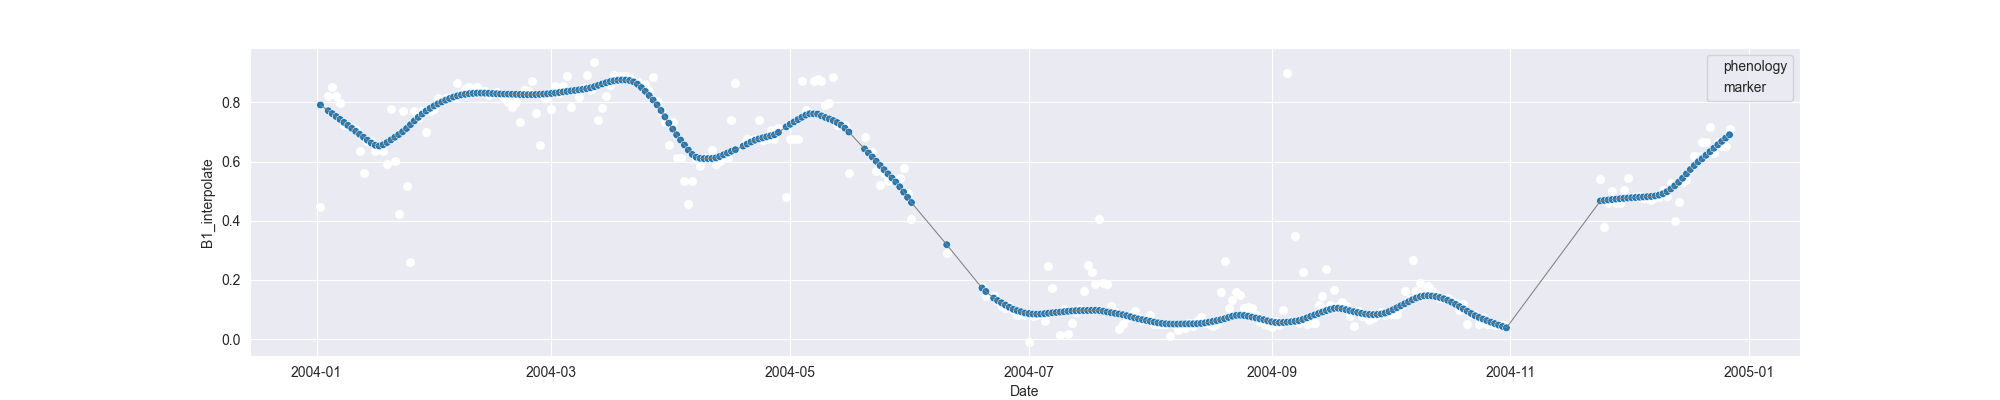

The data file committed next to this chart (first rows):
system:time_start, B1, B1_interpolate, B1_phenology
2004-01-02, 0.4472, 0.4472, 
2004-01-03, , , 
2004-01-04, , 0.8227, 
2004-01-05, 0.8526, 0.8526, 
2004-01-06, 0.8227, 0.8227, 
2004-01-07, , 0.7997, 
2004-01-08, , 0.7239, 
2004-01-09, 0.7239, 0.7239, 
2004-01-10, , 0.7161, 
2004-01-11, 0.7083, 0.7083, 
2004-01-12, , 0.6347, 
2004-01-13, 0.5611, 0.5611, 
2004-01-14, , 0.6688, 
2004-01-15, , 0.6688, 
2004-01-16, , 0.6347, 
2004-01-17, , 0.6473, 
2004-01-18, , 0.6347, 
2004-01-19, , 0.5908, 
2004-01-20, 0.7795, 0.7795, 
2004-01-21, , 0.6012, 
2004-01-22, 0.4229, 0.4229, 
2004-01-23, 0.7711, 0.7711, 
2004-01-24, , 0.516, 
2004-01-25, 0.261, 0.261, 
2004-01-26, 0.7718, 0.7718, 
2004-01-27, 0.7472, 0.7472, 
2004-01-28, , 0.7718, 
2004-01-29, , 0.7012, 
2004-01-30, , 0.7718, 
2004-01-31, , 0.7785, 
2004-02-01, , 0.8166, 
2004-02-02, , 0.8052, 
2004-02-03, , 0.8166, 
2004-02-04, , 0.8197, 
2004-02-05, 0.8166, 0.8166, 
2004-02-06, 0.867, 0.867, 
2004-02-07, , 0.8293, 
2004-02-08, , 0.8449, 
2004-02-09, , 0.8511, 
2004-02-10, , 0.8425, 
2004-02-11, , 0.8511, 
2004-02-12, , 0.839, 
2004-02-13, , 0.839, 
2004-02-14, , 0.8264, 
2004-02-15, , 0.8312, 
2004-02-16, 0.8352, 0.8352, 
2004-02-17, 0.8272, 0.8272, 
2004-02-18, , 0.8142, 
2004-02-19, 0.8012, 0.8012, 
2004-02-20, , 0.7831, 
2004-02-21, , 0.8012, 
2004-02-22, 0.7338, 0.7338, 
2004-02-23, 0.8428, 0.8428, 
2004-02-24, 0.8397, 0.8397, 
2004-02-25, 0.8715, 0.8715, 
2004-02-26, , 0.7638, 
2004-02-27, 0.6561, 0.6561, 
2004-02-28, 0.819, 0.819, 
2004-02-29, , 0.819, 
2004-03-01, , 0.7769, 
... 301 more rows
